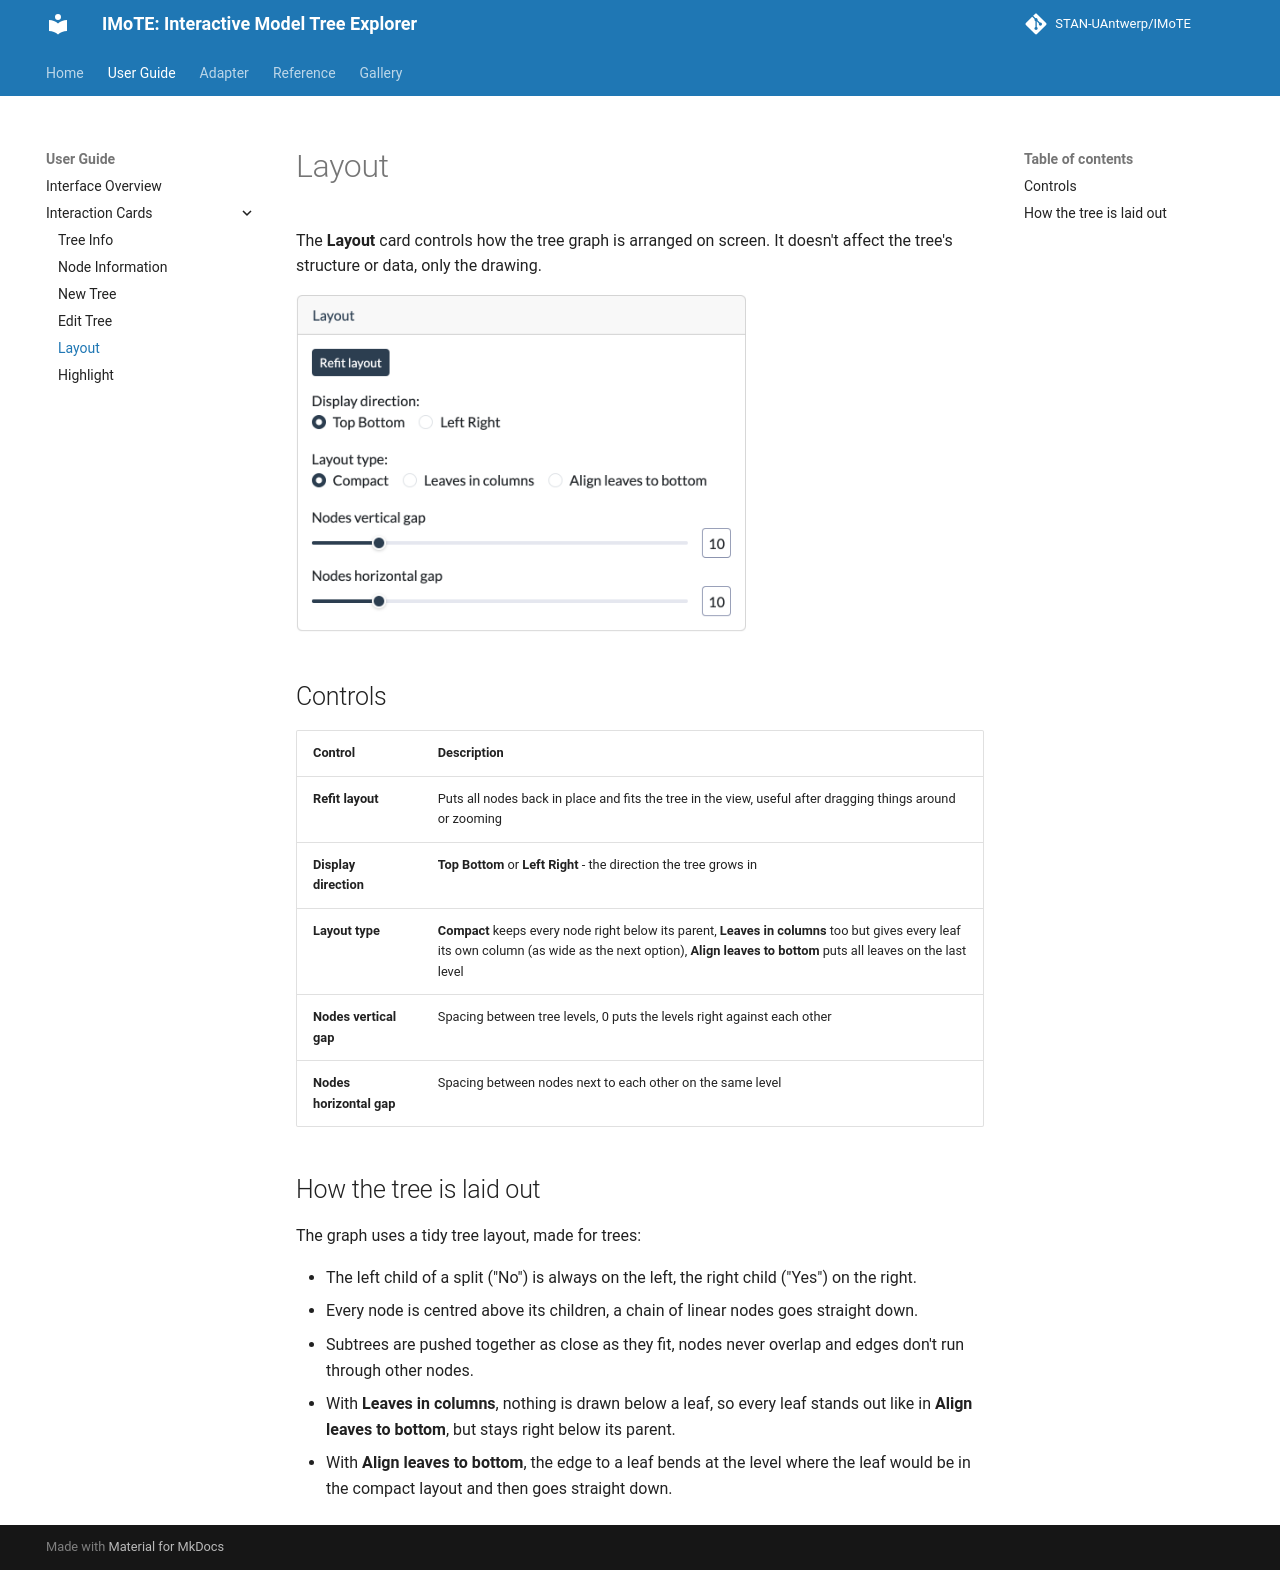

repository: STAN-UAntwerp/IMoTE · page: user-guide/e-layout/index.html · generator: mkdocs

# Layout

The **Layout** card controls how the tree graph is arranged on screen. It doesn't affect the tree's structure or data, only the drawing.

<div style="max-width: 450px;" markdown="1">

![Screenshot: Layout card, expanded](../assets/screenshots/e-layout.png)
</div>

## Controls

| Control                  | Description                                                                                                     |
|--------------------------|-----------------------------------------------------------------------------------------------------------------|
| **Refit layout**         | Puts all nodes back in place and fits the tree in the view, useful after dragging things around or zooming     |
| **Display direction**    | **Top Bottom** or **Left Right** - the direction the tree grows in                                              |
| **Layout type**          | **Compact** keeps every node right below its parent, **Leaves in columns** too but gives every leaf its own column (as wide as the next option), **Align leaves to bottom** puts all leaves on the last level |
| **Nodes vertical gap**   | Spacing between tree levels, 0 puts the levels right against each other                                         |
| **Nodes horizontal gap** | Spacing between nodes next to each other on the same level                                                      |

## How the tree is laid out

The graph uses a tidy tree layout, made for trees:

- The left child of a split ("No") is always on the left, the right child ("Yes") on the right.
- Every node is centred above its children, a chain of linear nodes goes straight down.
- Subtrees are pushed together as close as they fit, nodes never overlap and edges don't run through other nodes.
- With **Leaves in columns**, nothing is drawn below a leaf, so every leaf stands out like in **Align leaves to bottom**,
  but stays right below its parent.
- With **Align leaves to bottom**, the edge to a leaf bends at the level where the leaf would be in the compact layout and
  then goes straight down.
